The GitHub repository Zileyy/UAV-Spectrogram-Image-CNN-Detection contains a labelled image folder "DataSplit" with 3 categories: corner reflector, Mavic 2 Pro, Phantom 4 Pro. Examples follow, each with its label.

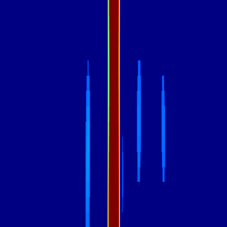
Label: Phantom 4 Pro

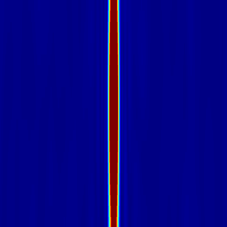
Label: corner reflector

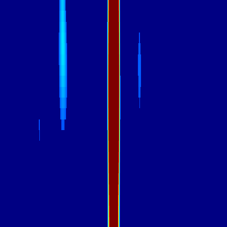
Label: Mavic 2 Pro

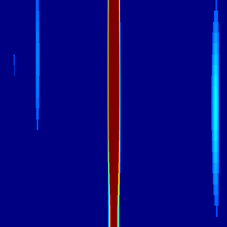
Label: Mavic 2 Pro

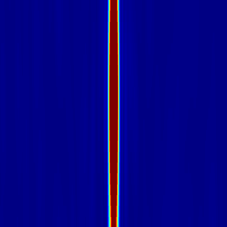
Label: corner reflector

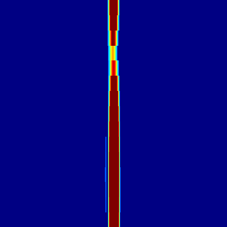
Label: Phantom 4 Pro
